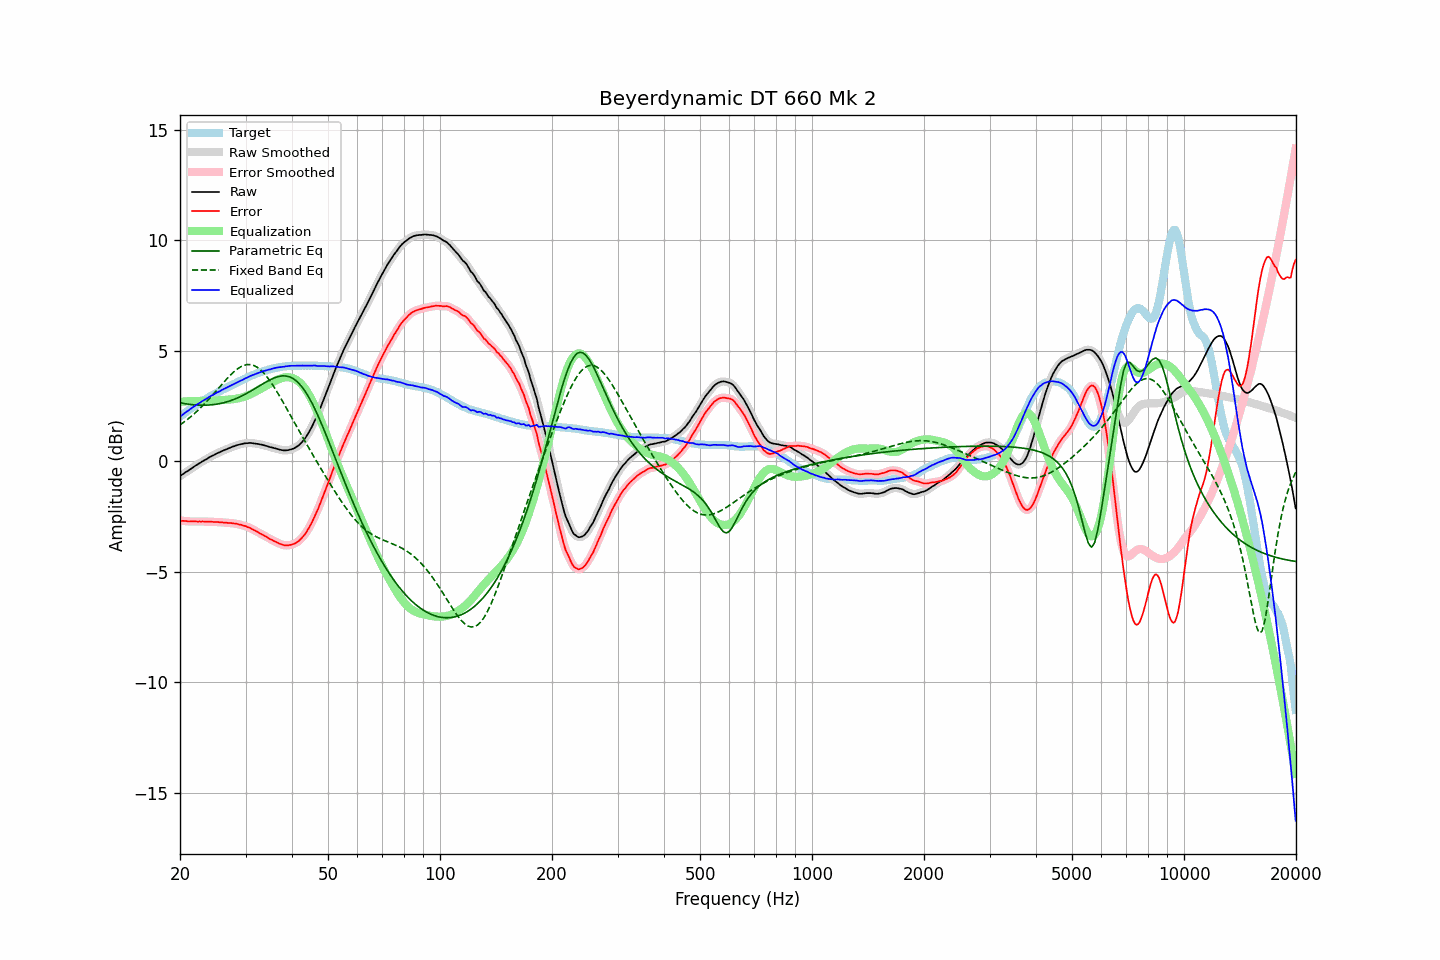

Values plotted in this chart, from the file beside it:
frequency, raw, error, smoothed, error_smoothed, equalization, parametric_eq, fixed_band_eq, equalized_raw, equalized_smoothed, target
20.00, -0.67, -2.69, -0.67, -2.69, 2.69, 2.65, 1.65, 2.02, 2.02, 2.02
20.20, -0.62, -2.70, -0.62, -2.69, 2.70, 2.63, 1.70, 2.07, 2.07, 2.08
20.40, -0.57, -2.70, -0.57, -2.70, 2.70, 2.62, 1.75, 2.13, 2.13, 2.13
20.61, -0.52, -2.71, -0.52, -2.71, 2.71, 2.61, 1.80, 2.18, 2.19, 2.18
20.81, -0.47, -2.71, -0.48, -2.71, 2.71, 2.60, 1.86, 2.24, 2.24, 2.24
21.02, -0.43, -2.73, -0.43, -2.72, 2.72, 2.59, 1.92, 2.29, 2.29, 2.29
21.23, -0.38, -2.73, -0.38, -2.73, 2.72, 2.58, 1.97, 2.34, 2.34, 2.34
21.44, -0.33, -2.73, -0.33, -2.73, 2.72, 2.57, 2.03, 2.39, 2.39, 2.39
21.66, -0.28, -2.73, -0.28, -2.72, 2.73, 2.56, 2.10, 2.44, 2.45, 2.44
21.87, -0.23, -2.73, -0.23, -2.73, 2.73, 2.55, 2.16, 2.50, 2.50, 2.49
22.09, -0.18, -2.73, -0.18, -2.73, 2.73, 2.55, 2.23, 2.55, 2.54, 2.54
22.31, -0.14, -2.73, -0.14, -2.73, 2.73, 2.54, 2.29, 2.59, 2.59, 2.59
22.54, -0.09, -2.72, -0.09, -2.73, 2.73, 2.54, 2.36, 2.64, 2.63, 2.63
22.76, -0.05, -2.73, -0.05, -2.73, 2.73, 2.54, 2.43, 2.68, 2.68, 2.68
22.99, -0.00, -2.72, -0.00, -2.73, 2.73, 2.54, 2.51, 2.73, 2.73, 2.72
23.22, 0.04, -2.73, 0.04, -2.73, 2.73, 2.54, 2.58, 2.77, 2.77, 2.77
23.45, 0.08, -2.73, 0.08, -2.73, 2.73, 2.54, 2.66, 2.81, 2.81, 2.81
23.69, 0.12, -2.74, 0.12, -2.74, 2.73, 2.54, 2.74, 2.85, 2.86, 2.86
23.92, 0.17, -2.73, 0.17, -2.74, 2.74, 2.55, 2.81, 2.91, 2.90, 2.90
24.16, 0.21, -2.74, 0.21, -2.74, 2.74, 2.55, 2.89, 2.95, 2.95, 2.95
24.40, 0.25, -2.74, 0.25, -2.74, 2.74, 2.56, 2.98, 2.99, 2.99, 2.99
24.65, 0.28, -2.75, 0.28, -2.75, 2.75, 2.57, 3.06, 3.02, 3.03, 3.03
24.89, 0.32, -2.75, 0.32, -2.75, 2.75, 2.58, 3.14, 3.07, 3.07, 3.07
25.14, 0.36, -2.75, 0.35, -2.75, 2.75, 2.59, 3.23, 3.11, 3.11, 3.11
25.39, 0.39, -2.76, 0.39, -2.76, 2.76, 2.60, 3.31, 3.15, 3.15, 3.15
25.65, 0.42, -2.77, 0.42, -2.76, 2.76, 2.61, 3.39, 3.18, 3.18, 3.18
25.91, 0.46, -2.77, 0.45, -2.77, 2.77, 2.63, 3.48, 3.22, 3.22, 3.22
26.16, 0.49, -2.78, 0.49, -2.77, 2.77, 2.65, 3.56, 3.26, 3.26, 3.26
26.43, 0.52, -2.78, 0.52, -2.78, 2.78, 2.67, 3.64, 3.29, 3.30, 3.29
26.69, 0.55, -2.78, 0.55, -2.78, 2.78, 2.69, 3.72, 3.33, 3.33, 3.33
26.96, 0.58, -2.79, 0.58, -2.79, 2.79, 2.71, 3.80, 3.37, 3.37, 3.37
27.23, 0.61, -2.79, 0.61, -2.80, 2.79, 2.73, 3.87, 3.40, 3.40, 3.40
27.50, 0.64, -2.80, 0.64, -2.80, 2.80, 2.76, 3.95, 3.44, 3.44, 3.44
27.77, 0.67, -2.81, 0.67, -2.81, 2.81, 2.78, 4.01, 3.48, 3.48, 3.48
28.05, 0.69, -2.82, 0.69, -2.82, 2.82, 2.81, 4.08, 3.51, 3.51, 3.51
28.33, 0.72, -2.83, 0.72, -2.83, 2.83, 2.84, 4.14, 3.55, 3.55, 3.55
28.62, 0.74, -2.85, 0.74, -2.85, 2.85, 2.87, 4.20, 3.58, 3.58, 3.59
28.90, 0.76, -2.87, 0.76, -2.86, 2.86, 2.91, 4.24, 3.62, 3.62, 3.62
29.19, 0.78, -2.88, 0.78, -2.88, 2.88, 2.94, 4.29, 3.66, 3.66, 3.65
29.48, 0.79, -2.90, 0.79, -2.90, 2.90, 2.98, 4.32, 3.69, 3.69, 3.69
29.78, 0.81, -2.92, 0.80, -2.92, 2.92, 3.01, 4.35, 3.73, 3.73, 3.73
30.08, 0.82, -2.94, 0.81, -2.95, 2.95, 3.05, 4.36, 3.77, 3.76, 3.76
30.38, 0.82, -2.98, 0.82, -2.97, 2.98, 3.09, 4.38, 3.79, 3.80, 3.80
30.68, 0.83, -3.00, 0.83, -3.00, 3.01, 3.13, 4.38, 3.84, 3.83, 3.83
30.99, 0.83, -3.04, 0.82, -3.04, 3.04, 3.17, 4.37, 3.87, 3.86, 3.87
31.30, 0.82, -3.08, 0.82, -3.07, 3.08, 3.22, 4.36, 3.89, 3.90, 3.89
31.61, 0.81, -3.12, 0.81, -3.12, 3.11, 3.26, 4.33, 3.92, 3.92, 3.92
31.93, 0.80, -3.15, 0.80, -3.15, 3.15, 3.30, 4.30, 3.95, 3.95, 3.95
32.24, 0.79, -3.19, 0.79, -3.19, 3.19, 3.35, 4.26, 3.98, 3.98, 3.98
32.57, 0.78, -3.23, 0.78, -3.23, 3.23, 3.39, 4.20, 4.01, 4.01, 4.01
32.89, 0.76, -3.28, 0.76, -3.27, 3.27, 3.44, 4.15, 4.03, 4.03, 4.04
33.22, 0.75, -3.31, 0.75, -3.31, 3.31, 3.48, 4.08, 4.06, 4.06, 4.06
33.55, 0.73, -3.36, 0.73, -3.35, 3.36, 3.53, 4.00, 4.08, 4.08, 4.08
33.89, 0.71, -3.39, 0.71, -3.39, 3.40, 3.57, 3.92, 4.10, 4.11, 4.10
34.23, 0.69, -3.43, 0.69, -3.44, 3.44, 3.61, 3.83, 4.13, 4.12, 4.12
34.57, 0.67, -3.48, 0.67, -3.48, 3.48, 3.65, 3.73, 4.15, 4.14, 4.15
34.92, 0.64, -3.53, 0.64, -3.52, 3.52, 3.69, 3.63, 4.16, 4.16, 4.17
35.27, 0.63, -3.56, 0.63, -3.56, 3.56, 3.72, 3.53, 4.18, 4.18, 4.18
35.62, 0.61, -3.59, 0.61, -3.59, 3.60, 3.75, 3.42, 4.20, 4.20, 4.20
35.97, 0.59, -3.63, 0.59, -3.63, 3.63, 3.78, 3.30, 4.22, 4.22, 4.22
... 635 more rows
